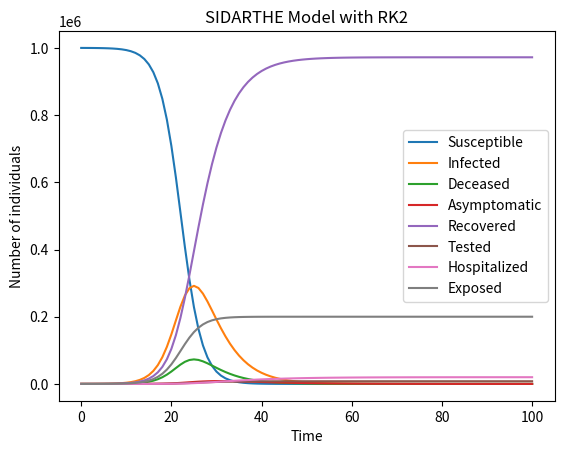

This chart was generated by the following Python code:
import numpy as np
import matplotlib.pyplot as plt


def SIDARTHE_RK2(S0, I0, D0, A0, R0, T0, H0, E0, N, beta, sigma, gamma, alpha, rho, theta, delta, t_end, dt):
    # Define the initial conditions
    S = np.zeros(t_end+1)
    I = np.zeros(t_end+1)
    D = np.zeros(t_end+1)
    A = np.zeros(t_end+1)
    R = np.zeros(t_end+1)
    T = np.zeros(t_end+1)
    H = np.zeros(t_end+1)
    E = np.zeros(t_end+1)
    
    S[0] = S0
    I[0] = I0
    D[0] = D0
    A[0] = A0
    R[0] = R0
    T[0] = T0
    H[0] = H0
    E[0] = E0
    
    # Define the time vector
    t = np.arange(0, t_end+1)
    
    # Implement the RK2 method
    for i in range(t_end):
        k1 = dt * SIDARTHE_derivatives(S[i], I[i], D[i], A[i], R[i], T[i], H[i], E[i], N, beta, sigma, gamma, alpha, rho, theta, delta)
        k2 = dt * SIDARTHE_derivatives(S[i] + 0.5 * k1[0], I[i] + 0.5 * k1[1], D[i] + 0.5 * k1[2], A[i] + 0.5 * k1[3], R[i] + 0.5 * k1[4], T[i] + 0.5 * k1[5], H[i] + 0.5 * k1[6], E[i] + 0.5 * k1[7], N, beta, sigma, gamma, alpha, rho, theta, delta)
        
        S[i+1] = S[i] + k2[0]
        I[i+1] = I[i] + k2[1]
        D[i+1] = D[i] + k2[2]
        A[i+1] = A[i] + k2[3]
        R[i+1] = R[i] + k2[4]
        T[i+1] = T[i] + k2[5]
        H[i+1] = H[i] + k2[6]
        E[i+1] = E[i] + k2[7]
    
    return S, I, D, A, R, T, H, E


def SIDARTHE_derivatives(S, I, D, A, R, T, H, E, N, beta, sigma, gamma, alpha, rho, theta, delta):
    dS = -beta * S * (I + D + A + R + T + H + E) / N
    dI = (1 - sigma) * beta * S * (I + D + A + R + T + H + E) / N - gamma * I
    dD = sigma * beta * S * (I + D + A + R + T + H + E) / N - alpha * D
    dA = theta * alpha * D - rho * A
    dR = (1 - theta) * alpha * D + (1 - delta) * gamma * I
    dT = delta * gamma * I
    dH = rho * A
    dE = sigma * beta * S * (I + D + A + R + T + H + E) / N
    
    return dS, dI, dD, dA, dR, dT, dH, dE


# Define the parameters
S0 = 1000000
I0 = 100
D0 = 20
A0 = 10
R0 = 0
T0 = 0
H0 = 0
E0 = 0
N = S0 + I0 + D0 + A0 + R0 + T0 + H0 + E0
beta = 0.35
sigma = 0.2
gamma = 0.2
alpha = 0.2
rho = 0.1
theta = 0.1
delta = 0.01
t_end = 100
dt = 1

# Run the model
S, I, D, A, R, T, H, E = SIDARTHE_RK2(S0, I0, D0, A0, R0, T0, H0, E0, N, beta, sigma, gamma, alpha, rho, theta, delta, t_end, dt)

# Plot the results
plt.plot(S, label='Susceptible')
plt.plot(I, label='Infected')
plt.plot(D, label='Deceased')
plt.plot(A, label='Asymptomatic')
plt.plot(R, label='Recovered')
plt.plot(T, label='Tested')
plt.plot(H, label='Hospitalized')
plt.plot(E, label='Exposed')
plt.xlabel('Time')
plt.ylabel('Number of individuals')
plt.title('SIDARTHE Model with RK2')
plt.legend()
plt.show()
